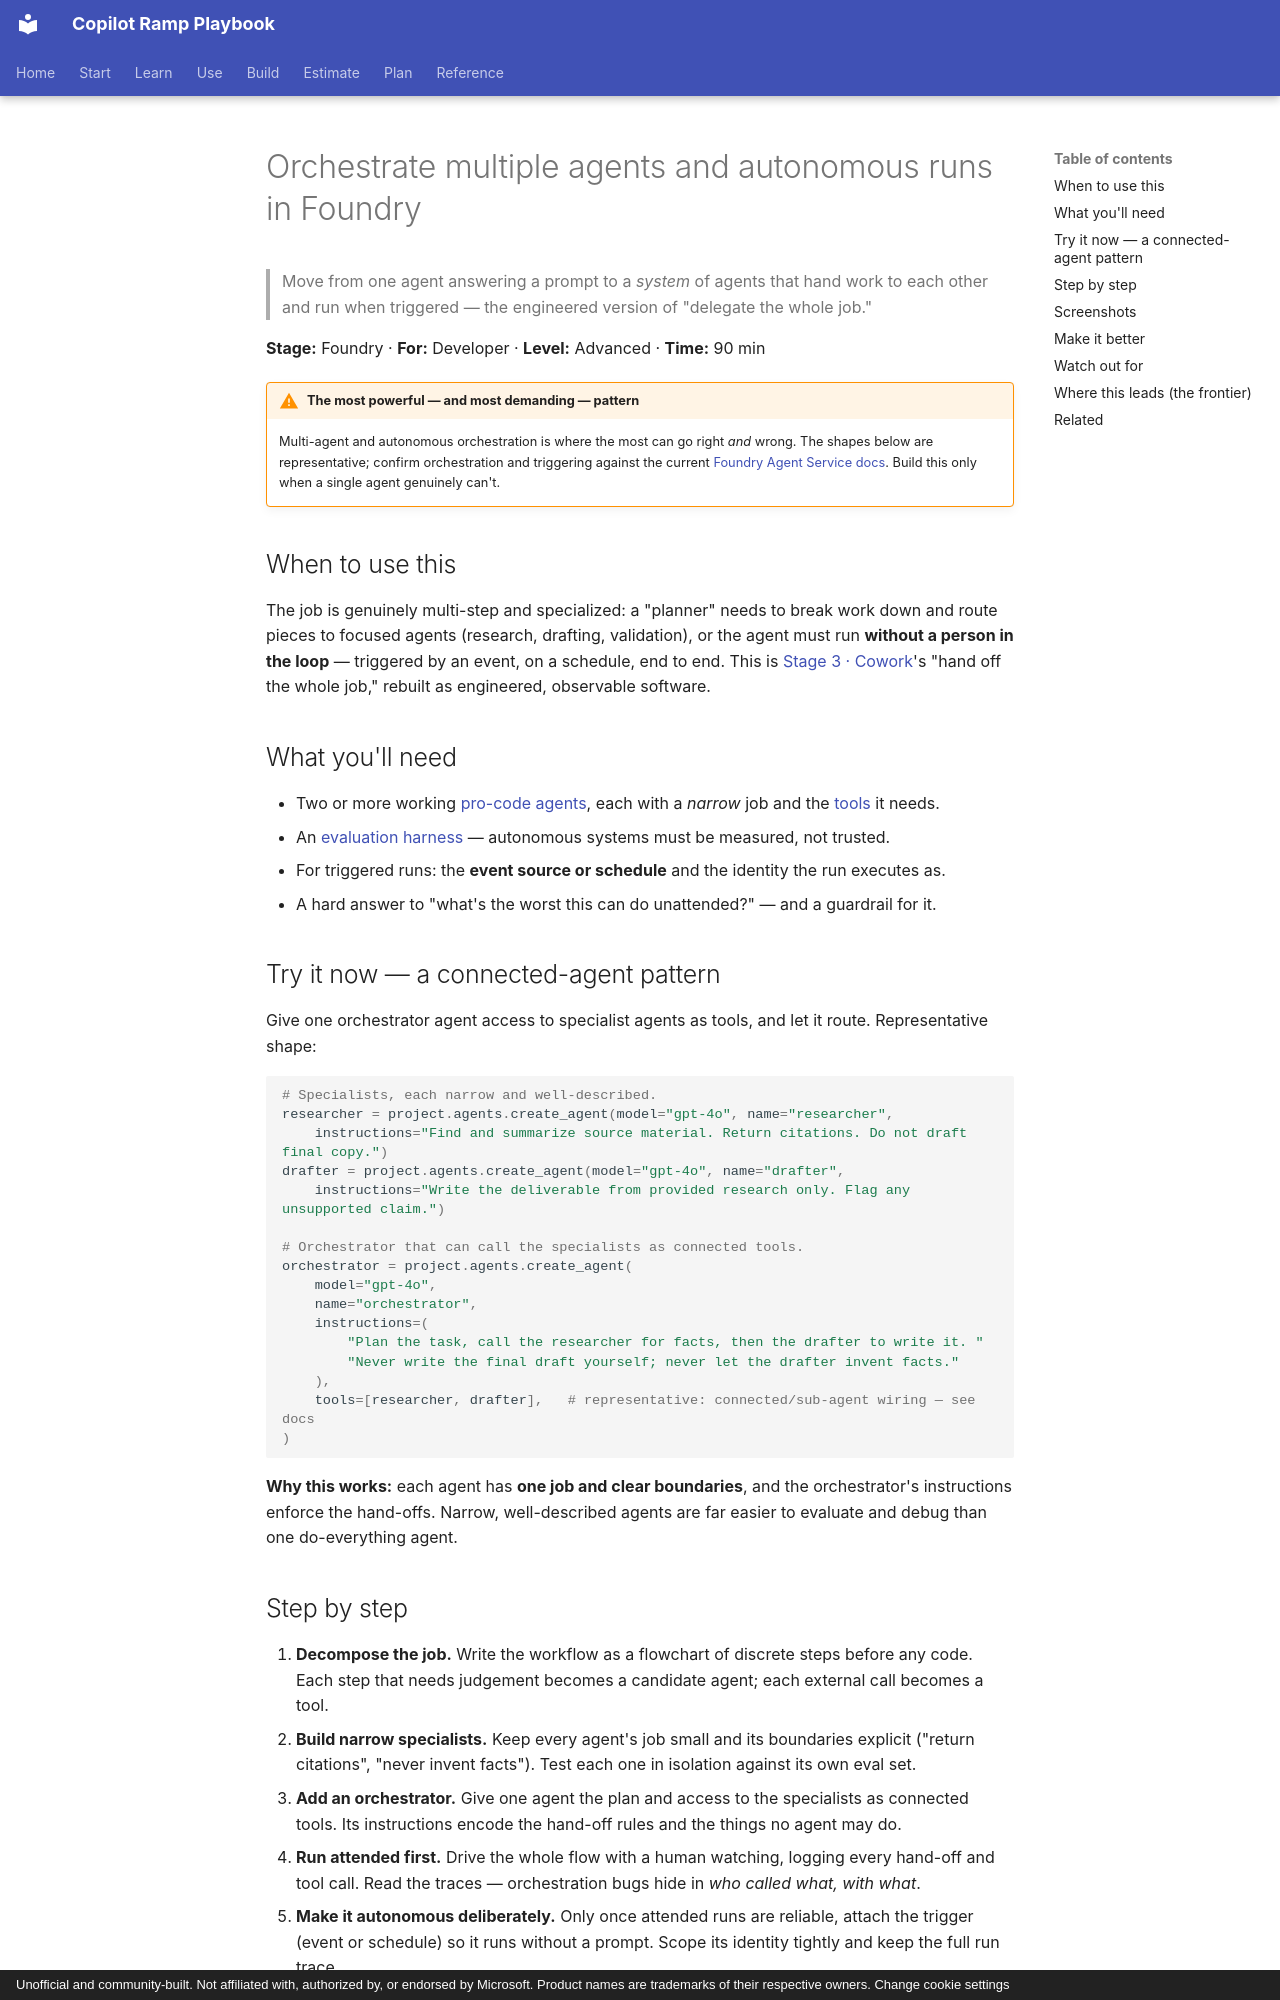

repository: mfm-copilot-ramp/copilot-ramp-playbook · page: walkthroughs/foundry-autonomous-orchestration/index.html · generator: mkdocs · copyright: Unofficial and community-built. Not affiliated with, authorized by, or endorsed by Microsoft. Product names are trademarks of their respective owners. Change cookie settings

---
title: Orchestrate multiple agents and autonomous runs in Foundry
description: Move from one Foundry agent answering a prompt to a system of agents that hand work to each other and run when triggered, the engineered form of delegation.
stage: foundry
roles: [developer]
tags: [foundry, orchestration, multi-agent, autonomous, connected-agents, pro-code, frontier]
level: advanced
time: 90 min
status: walkthrough
prereqs: [azure-subscription, foundry-project, first-foundry-agent, developer-skills]
updated: 2026-06-04
---

# Orchestrate multiple agents and autonomous runs in Foundry

> Move from one agent answering a prompt to a *system* of agents that hand work to
> each other and run when triggered — the engineered version of "delegate the whole job."

**Stage:** Foundry · **For:** Developer · **Level:** Advanced · **Time:** 90 min

!!! warning "The most powerful — and most demanding — pattern"
    Multi-agent and autonomous orchestration is where the most can go right *and* wrong. The shapes below
    are representative; confirm orchestration and triggering against the current
    [Foundry Agent Service docs](https://learn.microsoft.com/en-us/azure/foundry/agents/overview). Build this
    only when a single agent genuinely can't.

## When to use this
The job is genuinely multi-step and specialized: a "planner" needs to break work down and route pieces to
focused agents (research, drafting, validation), or the agent must run **without a person in the loop** —
triggered by an event, on a schedule, end to end. This is [Stage 3 · Cowork](../stages/stage-3-cowork.md)'s
"hand off the whole job," rebuilt as engineered, observable software.

## What you'll need
- Two or more working [pro-code agents](foundry-first-agent.md), each with a *narrow* job and the
  [tools](foundry-mcp-tools.md) it needs.
- An [evaluation harness](foundry-evaluate-monitor.md) — autonomous systems must be measured, not trusted.
- For triggered runs: the **event source or schedule** and the identity the run executes as.
- A hard answer to "what's the worst this can do unattended?" — and a guardrail for it.

## Try it now — a connected-agent pattern
Give one orchestrator agent access to specialist agents as tools, and let it route. Representative shape:

```python
# Specialists, each narrow and well-described.
researcher = project.agents.create_agent(model="gpt-4o", name="researcher",
    instructions="Find and summarize source material. Return citations. Do not draft final copy.")
drafter = project.agents.create_agent(model="gpt-4o", name="drafter",
    instructions="Write the deliverable from provided research only. Flag any unsupported claim.")

# Orchestrator that can call the specialists as connected tools.
orchestrator = project.agents.create_agent(
    model="gpt-4o",
    name="orchestrator",
    instructions=(
        "Plan the task, call the researcher for facts, then the drafter to write it. "
        "Never write the final draft yourself; never let the drafter invent facts."
    ),
    tools=[researcher, drafter],   # representative: connected/sub-agent wiring — see docs
)
```

**Why this works:** each agent has **one job and clear boundaries**, and the orchestrator's instructions
enforce the hand-offs. Narrow, well-described agents are far easier to evaluate and debug than one
do-everything agent.
